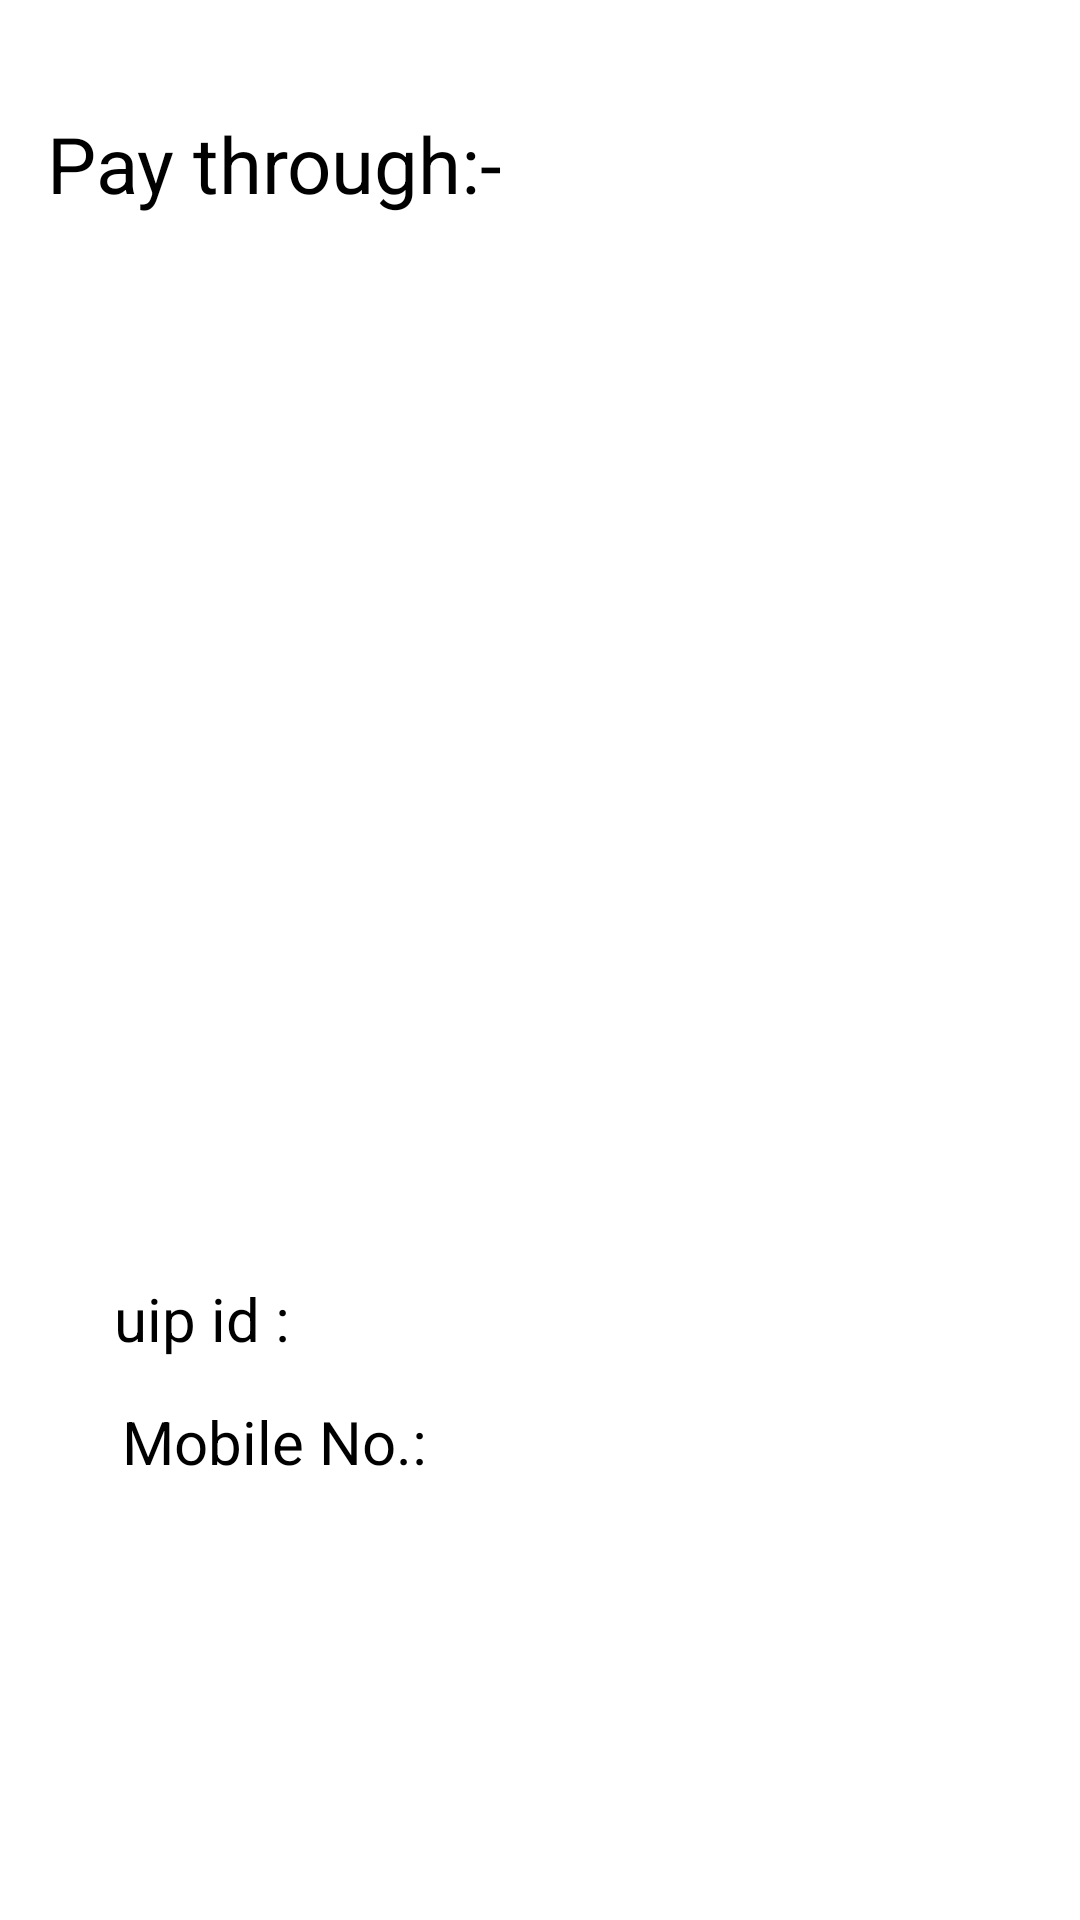

Layout XML and referenced resources for this Android screen:
<!-- AndroidManifest.xml: application theme Theme.CognitiveKidz -->
<!-- res/layout/activity_payment.xml -->
<?xml version="1.0" encoding="utf-8"?>
<androidx.constraintlayout.widget.ConstraintLayout xmlns:android="http://schemas.android.com/apk/res/android"
    xmlns:app="http://schemas.android.com/apk/res-auto"
    xmlns:tools="http://schemas.android.com/tools"
    android:layout_width="match_parent"
    android:layout_height="match_parent"
    tools:context=".payment">

    <TextView
        android:id="@+id/textView"
        android:layout_width="182dp"
        android:layout_height="43dp"
        android:layout_marginStart="41dp"
        android:layout_marginTop="55dp"
        android:layout_marginEnd="188dp"
        android:layout_marginBottom="27dp"
        android:text="Pay through:- "
        android:textColor="@color/black"
        android:textSize="26dp"
        app:layout_constraintBottom_toTopOf="@+id/imageView3"
        app:layout_constraintEnd_toEndOf="parent"
        app:layout_constraintStart_toStartOf="parent"
        app:layout_constraintTop_toTopOf="parent" />

    <TextView
        android:id="@+id/textView2"
        android:layout_width="281dp"
        android:layout_height="33dp"
        android:layout_marginStart="99dp"
        android:layout_marginEnd="95dp"
        android:layout_marginBottom="199dp"
        android:text="uip id :"
        android:textColor="@color/black"
        android:textSize="20dp"
        app:layout_constraintBottom_toBottomOf="parent"
        app:layout_constraintEnd_toEndOf="parent"
        app:layout_constraintHorizontal_bias="0.531"
        app:layout_constraintStart_toStartOf="parent"
        app:layout_constraintTop_toBottomOf="@+id/imageView3" />

    <ImageView
        android:id="@+id/imageView3"
        android:layout_width="252dp"
        android:layout_height="242dp"
        android:layout_marginStart="125dp"
        android:layout_marginTop="16dp"
        android:layout_marginEnd="133dp"
        android:layout_marginBottom="61dp"
        android:src="@drawable/scanner"
        app:layout_constraintBottom_toTopOf="@+id/textView2"
        app:layout_constraintEnd_toEndOf="parent"
        app:layout_constraintHorizontal_bias="0.47"
        app:layout_constraintStart_toStartOf="parent"
        app:layout_constraintTop_toBottomOf="@+id/textView" />

    <TextView
        android:id="@+id/textView5"
        android:layout_width="287dp"
        android:layout_height="33dp"
        android:layout_marginStart="66dp"
        android:layout_marginTop="17dp"
        android:layout_marginEnd="58dp"
        android:layout_marginBottom="149dp"
        android:text="Mobile No.:"
        android:textColor="@color/black"
        android:textSize="20dp"
        app:layout_constraintBottom_toBottomOf="parent"
        app:layout_constraintEnd_toEndOf="parent"
        app:layout_constraintStart_toStartOf="parent"
        app:layout_constraintTop_toBottomOf="@+id/textView2" />

</androidx.constraintlayout.widget.ConstraintLayout>
<!-- resources referenced by this layout -->
<resources>
  <color name="black">#FF000000</color>
  <style name="Theme.CognitiveKidz" parent="Theme.MaterialComponents.DayNight.DarkActionBar">
          
          <item name="colorPrimary">@color/purple_500</item>
          <item name="colorPrimaryVariant">@color/purple_700</item>
          <item name="colorOnPrimary">@color/white</item>
          
          <item name="colorSecondary">@color/teal_200</item>
          <item name="colorSecondaryVariant">@color/teal_700</item>
          <item name="colorOnSecondary">@color/black</item>
          
          <item name="android:statusBarColor">?attr/colorPrimaryVariant</item>
          
      </style>
  <color name="purple_500">#FF6200EE</color>
  <color name="purple_700">#FF3700B3</color>
  <color name="white">#FFFFFFFF</color>
  <color name="teal_200">#FF03DAC5</color>
  <color name="teal_700">#FF018786</color>
</resources>
